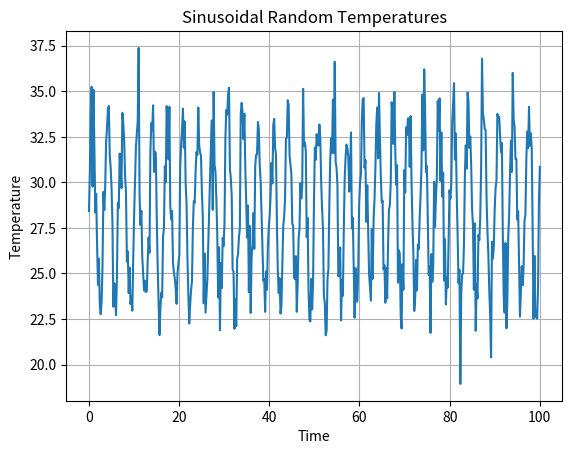

Source code (Python):
import numpy as np
import matplotlib.pyplot as plt

"""
Generate a set of random temperatures using a sinusoidal signal and noise
"""
def genSinTemperatures(num_samples, min_temp, max_temp, frequency, noise_std, plot=False):
    # generate a Time vector
    time = np.linspace(0, 100, num_samples) 

    # generate sinusoidal signal
    amplitude = (max_temp - min_temp) / 2 # half of temperature range
    offset = (max_temp + min_temp) / 2 # mid-range to shift signal along y 
    signal = amplitude * np.sin(2 * np.pi * frequency * time) + offset
    # print(signal)

    # generate random noise
    noise = np.random.normal(-noise_std, noise_std, num_samples)  # mean=0, std=noise_std
    # print(noise)

    # combine sinusoidal signal with noise
    temperature = signal + noise

    # plot data 
    if plot:
        plt.plot(time, temperature, label='Temperature')
        plt.title('Sinusoidal Random Temperatures')
        plt.xlabel('Time')
        plt.ylabel('Temperature')
        plt.grid(True)
        plt.show()

    return (time, temperature)


###### generate random temperatures
data = genSinTemperatures(num_samples=500, min_temp=25, max_temp=35, \
                          frequency=0.3, noise_std=1.5, plot=True)
temperatures = data[1]

# print(data[0], len(data[0]))
# print(temperatures)